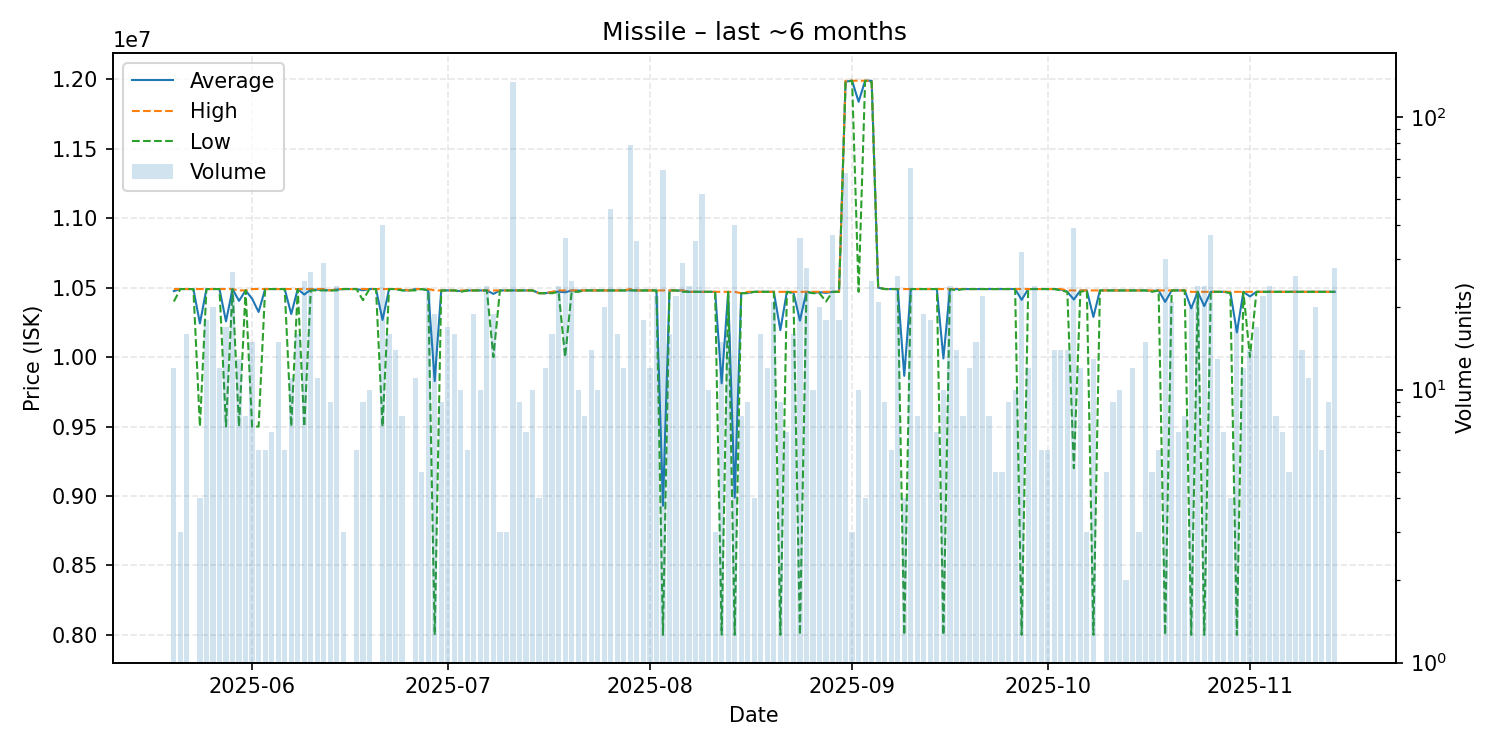

The file beside this chart, header and first rows:
date, average, highest, lowest, order_count, volume
2025-05-20, 10475000, 10490000, 10400000, 4, 12
2025-05-21, 10490000, 10490000, 10490000, 3, 3
2025-05-22, 10490000, 10490000, 10490000, 6, 16
2025-05-23, 10490000, 10490000, 10490000, 1, 1
2025-05-24, 10242500, 10490000, 9500000, 4, 4
2025-05-25, 10490000, 10490000, 10490000, 9, 18
2025-05-26, 10490000, 10490000, 10490000, 7, 20
2025-05-27, 10490000, 10490000, 10490000, 8, 12
2025-05-28, 10257059, 10490000, 9500000, 8, 17
2025-05-29, 10490000, 10490000, 10490000, 8, 27
2025-05-30, 10404692, 10480000, 9501000, 5, 13
2025-05-31, 10480000, 10480000, 10480000, 8, 8
2025-06-01, 10420667, 10490000, 9500000, 13, 15
2025-06-02, 10325000, 10490000, 9500000, 6, 6
2025-06-03, 10490000, 10490000, 10490000, 6, 6
2025-06-04, 10490000, 10490000, 10490000, 3, 7
2025-06-05, 10490000, 10490000, 10490000, 10, 15
2025-06-06, 10490000, 10490000, 10490000, 3, 6
2025-06-07, 10310000, 10490000, 9500000, 10, 11
2025-06-08, 10490000, 10490000, 10490000, 12, 16
2025-06-09, 10450400, 10490000, 9500000, 14, 25
2025-06-10, 10486296, 10490000, 10480000, 15, 27
2025-06-11, 10485455, 10490000, 10480000, 9, 11
2025-06-12, 10482759, 10490000, 10480000, 6, 29
2025-06-13, 10480000, 10480000, 10480000, 8, 9
2025-06-14, 10485833, 10490000, 10480000, 11, 24
2025-06-15, 10490000, 10490000, 10490000, 3, 3
2025-06-17, 10490000, 10490000, 10490000, 5, 6
2025-06-18, 10481111, 10490000, 10410000, 5, 9
2025-06-19, 10490000, 10490000, 10490000, 8, 10
2025-06-20, 10490000, 10490000, 10490000, 1, 1
2025-06-21, 10267250, 10490000, 9500000, 14, 40
2025-06-22, 10490000, 10490000, 10490000, 7, 16
2025-06-23, 10490000, 10490000, 10490000, 7, 14
2025-06-24, 10481250, 10490000, 10480000, 6, 8
2025-06-25, 10480000, 10480000, 10480000, 1, 1
2025-06-26, 10489091, 10490000, 10480000, 8, 11
2025-06-27, 10490000, 10490000, 10490000, 5, 5
2025-06-28, 10482609, 10490000, 10480000, 9, 23
2025-06-29, 9827368, 10480000, 8000000, 11, 19
2025-06-30, 10480000, 10480000, 10480000, 4, 9
2025-07-01, 10480000, 10480000, 10480000, 8, 17
2025-07-02, 10480000, 10480000, 10480000, 6, 16
2025-07-03, 10475000, 10480000, 10470000, 5, 10
2025-07-04, 10480000, 10480000, 10480000, 6, 6
2025-07-05, 10480000, 10480000, 10480000, 11, 19
2025-07-06, 10480000, 10480000, 10480000, 9, 10
2025-07-07, 10480000, 10480000, 10480000, 8, 24
2025-07-08, 10454737, 10480000, 10000000, 10, 19
2025-07-09, 10480000, 10480000, 10480000, 2, 3
2025-07-10, 10480000, 10480000, 10480000, 3, 3
2025-07-11, 10480000, 10480000, 10480000, 10, 134
2025-07-12, 10480000, 10480000, 10480000, 5, 9
2025-07-13, 10480000, 10480000, 10480000, 6, 7
2025-07-14, 10480000, 10480000, 10480000, 9, 10
2025-07-15, 10460000, 10460000, 10460000, 4, 4
2025-07-16, 10460000, 10460000, 10460000, 8, 12
2025-07-17, 10468750, 10470000, 10460000, 6, 16
2025-07-18, 10471250, 10480000, 10470000, 6, 24
2025-07-19, 10466667, 10480000, 10000000, 11, 36
... 118 more rows
